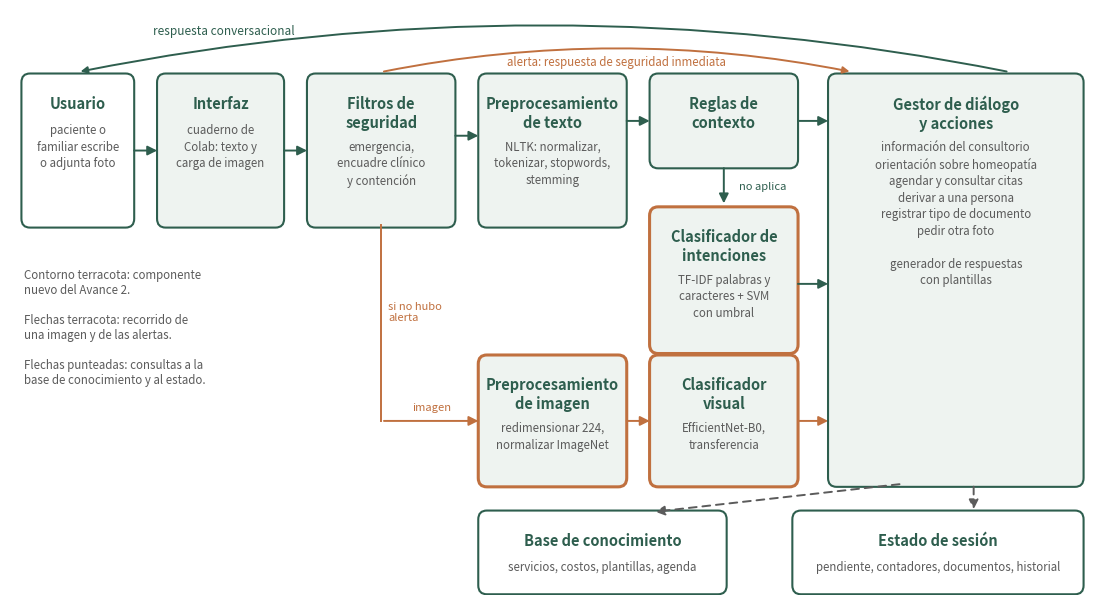

The matplotlib source for this figure: (Note: this script raises an exception after producing the figure.)
import matplotlib
matplotlib.use("Agg")
import matplotlib.pyplot as plt
from matplotlib.patches import FancyBboxPatch, FancyArrowPatch

VERDE, TERRA, GRIS, CLARO = "#2E5E4E", "#C0703F", "#5B5B5B", "#EEF3F0"
fig, ax = plt.subplots(figsize=(14, 7.6))
ax.set_xlim(0, 152); ax.set_ylim(0, 79); ax.axis("off")

def caja(x, y, w, h, titulo, sub="", color=VERDE, fondo=CLARO, nuevo=False):
    ax.add_patch(FancyBboxPatch((x, y), w, h, boxstyle="round,pad=0.4,rounding_size=1.2",
                                fc=fondo, ec=TERRA if nuevo else color, lw=2.2 if nuevo else 1.5))
    ax.text(x + w / 2, y + h - 2.6, titulo, ha="center", va="top", fontsize=10.5, fontweight="bold", color=color)
    if sub:
        ax.text(x + w / 2, y + h - 6.4, sub, ha="center", va="top", fontsize=8.3, color=GRIS, linespacing=1.35)

def flecha(a, b, punteada=False, color=VERDE, texto=None, dx=0, dy=1.2):
    ax.add_patch(FancyArrowPatch(a, b, arrowstyle="-|>", mutation_scale=14, lw=1.4, color=color,
                                 linestyle=(0, (4, 3)) if punteada else "-"))
    if texto:
        ax.text((a[0] + b[0]) / 2 + dx, (a[1] + b[1]) / 2 + dy, texto, ha="center", fontsize=8, color=color, style="italic")


caja(2, 50, 15, 20, "Usuario", "paciente o\nfamiliar escribe\no adjunta foto", fondo="white")
caja(21, 50, 17, 20, "Interfaz", "cuaderno de\nColab: texto y\ncarga de imagen")
caja(42, 50, 20, 20, "Filtros de\nseguridad", "\nemergencia,\nencuadre clínico\ny contención")
caja(66, 50, 20, 20, "Preprocesamiento\nde texto", "\nNLTK: normalizar,\ntokenizar, stopwords,\nstemming")
caja(90, 58, 20, 12, "Reglas de\ncontexto", "")
caja(90, 33, 20, 19, "Clasificador de\nintenciones", "\nTF-IDF palabras y\ncaracteres + SVM\ncon umbral", nuevo=True)
caja(66, 15, 20, 17, "Preprocesamiento\nde imagen", "\nredimensionar 224,\nnormalizar ImageNet", nuevo=True)
caja(90, 15, 20, 17, "Clasificador\nvisual", "\nEfficientNet-B0,\ntransferencia", nuevo=True)
caja(115, 15, 35, 55, "Gestor de diálogo\ny acciones", "\ninformación del consultorio\norientación sobre homeopatía\nagendar y consultar citas\nderivar a una persona\nregistrar tipo de documento\npedir otra foto\n\ngenerador de respuestas\ncon plantillas")
caja(66, 0.5, 34, 10.5, "Base de conocimiento", "servicios, costos, plantillas, agenda", fondo="white")
caja(110, 0.5, 40, 10.5, "Estado de sesión", "pendiente, contadores, documentos, historial", fondo="white")

flecha((17, 60), (21, 60)); flecha((38, 60), (42, 60))
flecha((62, 62), (66, 62))
flecha((86, 64), (90, 64))
flecha((110, 64), (115, 64))
flecha((100, 58), (100, 52.5), texto="no aplica", dx=5.5, dy=-0.5)
flecha((110, 42), (115, 42))
ax.plot([52, 52], [50, 23.5], color=TERRA, lw=1.4)
flecha((52, 23.5), (66, 23.5), color=TERRA, texto="imagen", dy=1.3)
ax.text(53, 37, "si no hubo\nalerta", fontsize=8, color=TERRA, style="italic")
flecha((86, 23.5), (90, 23.5), color=TERRA)
flecha((110, 23.5), (115, 23.5), color=TERRA)
ax.annotate("", xy=(118, 70.6), xytext=(52, 70.6), arrowprops=dict(arrowstyle="-|>", color=TERRA, lw=1.4, connectionstyle="arc3,rad=-0.1"))
ax.text(85, 71.5, "alerta: respuesta de seguridad inmediata", ha="center", fontsize=8.3, color=TERRA, style="italic")
ax.annotate("", xy=(9.5, 70.6), xytext=(140, 70.6), arrowprops=dict(arrowstyle="-|>", color=VERDE, lw=1.4, connectionstyle="arc3,rad=0.1"))
ax.text(30, 75.6, "respuesta conversacional", ha="center", fontsize=8.5, color=VERDE, style="italic")
flecha((125, 15), (90, 11.2), punteada=True, color=GRIS)
flecha((135, 15), (135, 11.2), punteada=True, color=GRIS)
ax.text(2, 44, "Contorno terracota: componente\nnuevo del Avance 2.\n\nFlechas terracota: recorrido de\nuna imagen y de las alertas.\n\nFlechas punteadas: consultas a la\nbase de conocimiento y al estado.", fontsize=8.3, color=GRIS, va="top")
plt.savefig("figuras/arquitectura_multimodal.png", dpi=220, bbox_inches="tight", facecolor="white")
